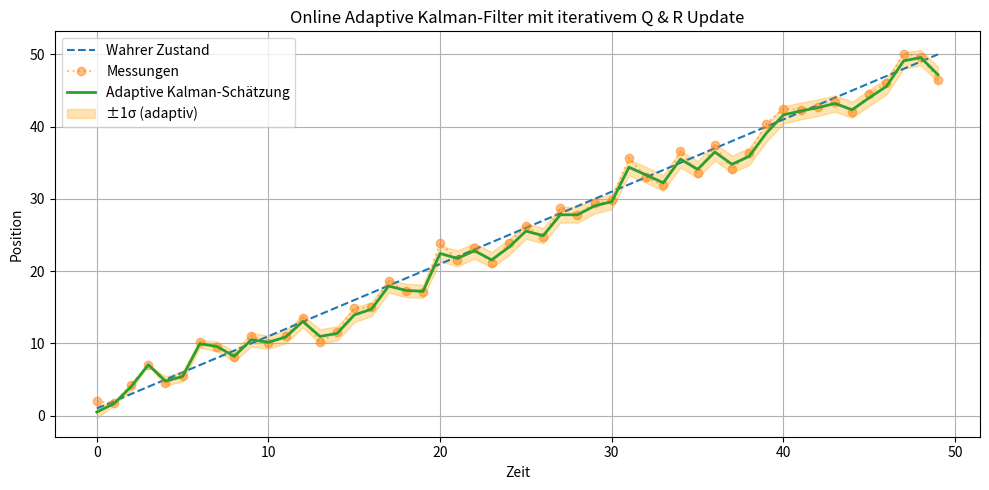

This figure's Python source:
from scipy.optimize import minimize
import numpy as np
import matplotlib.pyplot as plt

# Funktion zur Berechnung des negativen Log-Likelihoods für gegebene Q und R
def kalman_log_likelihood(params, measurements):
    Q, R = params

    # Verhindere nicht-positive Kovarianzen
    if Q <= 0 or R <= 0:
        return np.inf

    x_est = 0.0
    P = 1.0
    A = 1
    H = 1

    log_likelihood = 0.0

    for z in measurements:
        x_pred = A * x_est
        P_pred = A * P * A + Q

        S = H * P_pred * H + R
        K = P_pred * H / S

        # Innovation (Messfehler)
        innovation = z - H * x_pred

        # Log-Likelihood des Messwerts unter Normalverteilung
        log_likelihood += -0.5 * (np.log(2 * np.pi * S) + (innovation**2) / S)

        x_est = x_pred + K * innovation
        P = (1 - K * H) * P_pred

    return -log_likelihood  # Minimieren



# Simulationsparameter
np.random.seed(42)
n_steps = 50
true_velocity = 1.0
measurement_noise_std = 2.0
process_noise_std = 0.6

# Wahre Position (lineare Bewegung)
true_positions = np.cumsum(np.ones(n_steps) * true_velocity)

# Messungen mit Rauschen
measurements = true_positions + np.random.normal(0, measurement_noise_std, n_steps)


# Online adaptive Kalman filtering: Optimize Q, R at each time step based on measurements so far
adaptive_estimates = []
adaptive_std_devs = []
adaptive_Qs = []
adaptive_Rs = []

A = 1
H = 1

# Initial state and covariance
x_est = 0.0
P = 1.0

# Starte mit Schätzungen in der Nähe der wahren Werte
initial_guess = [0.1, 4.0]


for t in range(1, n_steps + 1):
    # Use only measurements up to current time step
    measurements_so_far = measurements[:t]

    # Optimize Q and R for current subset of data
    result = minimize(kalman_log_likelihood, initial_guess, args=(measurements_so_far,), bounds=[(1e-5, 10), (1e-5, 10)])
    Q_t, R_t = result.x
    adaptive_Qs.append(Q_t)
    adaptive_Rs.append(R_t)

    # Apply Kalman filter just for current step with optimized Q_t, R_t
    # Reset estimate from previous step
    x_pred = A * x_est
    P_pred = A * P * A + Q_t

    K = P_pred * H / (H * P_pred * H + R_t)
    x_est = x_pred + K * (measurements[t - 1] - H * x_pred)
    P = (1 - K * H) * P_pred

    adaptive_estimates.append(x_est)
    adaptive_std_devs.append(np.sqrt(P))

# Convert to arrays for plotting
adaptive_estimates = np.array(adaptive_estimates)
adaptive_std_devs = np.array(adaptive_std_devs)
adaptive_Qs = np.array(adaptive_Qs)
adaptive_Rs = np.array(adaptive_Rs)

# Plot adaptive Kalman estimates
plt.figure(figsize=(10, 5))
plt.plot(true_positions, label="Wahrer Zustand", linestyle="--")
plt.plot(measurements, label="Messungen", linestyle=":", marker="o", alpha=0.5)
plt.plot(adaptive_estimates, label="Adaptive Kalman-Schätzung", linewidth=2)
plt.fill_between(range(n_steps), adaptive_estimates - adaptive_std_devs, adaptive_estimates + adaptive_std_devs,
                 color='orange', alpha=0.3, label="±1σ (adaptiv)")
plt.xlabel("Zeit")
plt.ylabel("Position")
plt.title("Online Adaptive Kalman-Filter mit iterativem Q & R Update")
plt.legend()
plt.grid(True)
plt.tight_layout()
plt.show()